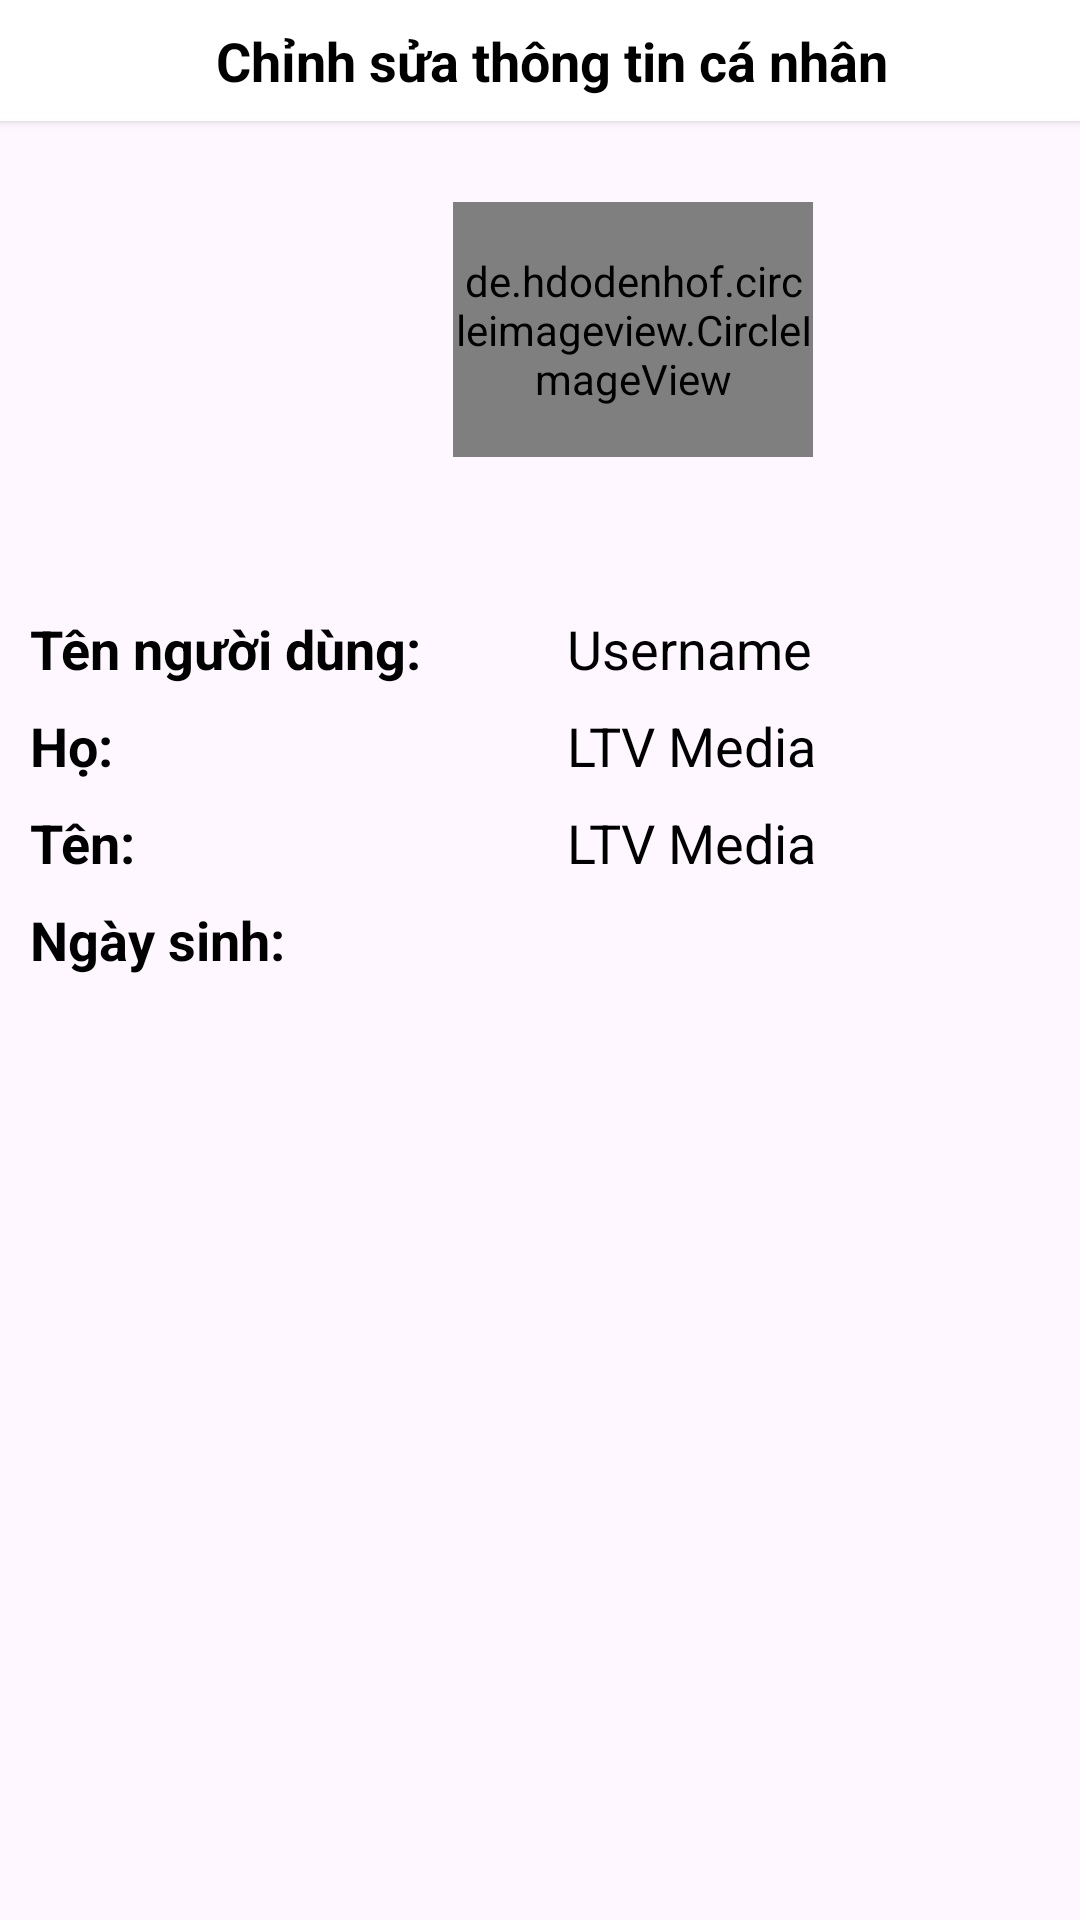

Here is an Android app screen rendered from its layout file. Give the layout XML and the strings, colors and styles it references.
<!-- AndroidManifest.xml: application theme Theme.MediaSocial -->
<!-- res/layout/edit_user_profile.xml -->
<?xml version="1.0" encoding="utf-8"?>
<RelativeLayout xmlns:android="http://schemas.android.com/apk/res/android"
    xmlns:app="http://schemas.android.com/apk/res-auto"
    android:layout_width="match_parent"
    android:layout_height="match_parent"
    xmlns:tools="http://schemas.android.com/tools"
    tools:context=".EditProfileActivity">


    <RelativeLayout
        android:id="@+id/relLayout1"
        android:layout_width="match_parent"
        android:layout_height="match_parent">


        <LinearLayout
            android:layout_width="match_parent"
            android:layout_height="wrap_content"
            android:background="@android:color/white"
            android:elevation="2dp"
            android:orientation="horizontal"
            android:paddingStart="16dp"
            android:paddingTop="8dp"
            android:paddingEnd="16dp"
            android:paddingBottom="8dp">
            <ImageView
                android:id="@+id/btnBack"
                android:layout_width="wrap_content"
                android:layout_height="wrap_content"
                android:layout_gravity="center"
                android:src="@drawable/ic_back" />

            <TextView
                android:id="@+id/tvHeader"
                android:layout_width="0dp"
                android:layout_height="wrap_content"
                android:layout_gravity="center"
                android:layout_marginStart="8dp"
                android:layout_weight="1"
                android:gravity="center"
                android:maxLines="1"
                android:text="Chỉnh sửa thông tin cá nhân"
                android:textColor="@color/black"
                android:textSize="18sp"
                android:textStyle="bold">

            </TextView>


            <ImageView
                android:id = "@+id/btnUpdate"
                android:layout_width="wrap_content"
                android:layout_height="wrap_content"
                android:layout_gravity="center"
                android:src="@drawable/ic_accept" />

        </LinearLayout>



    </RelativeLayout>

    <RelativeLayout
        android:layout_width="match_parent"
        android:layout_height="wrap_content"
        android:layout_marginTop="50dp"
        android:id="@+id/relLayout2">

        <LinearLayout
            android:id="@+id/linear_1"
            android:layout_width="match_parent"
            android:layout_height="wrap_content"
            android:orientation="horizontal">

            <RelativeLayout
                android:id = "@+id/relLayoutImg"
                android:layout_width="wrap_content"
                android:layout_height="120dp"
                android:layout_marginLeft="135dp">

                <de.hdodenhof.circleimageview.CircleImageView
                    android:id="@+id/profileImage"
                    android:layout_width="120dp"
                    android:layout_height="85dp"
                    android:layout_centerInParent="true"
                    android:layout_marginStart="16dp"
                    android:layout_marginTop="16dp"
                    android:layout_marginEnd="16dp"
                    android:layout_marginBottom="16dp"
                    android:src="@drawable/user"
                    app:civ_border_color="@color/black"
                    app:civ_border_width="1dp" />

                <ImageButton
                    android:id="@+id/btnImage"
                    android:layout_width="34dp"
                    android:layout_height="34dp"
                    android:layout_alignEnd="@id/profileImage"
                    android:layout_alignRight="@id/profileImage"
                    android:layout_alignBottom="@id/profileImage"
                    android:elevation="3dp"
                    android:visibility="gone" />
            </RelativeLayout>
        </LinearLayout>
    </RelativeLayout>
    <RelativeLayout
        android:layout_width="match_parent"
        android:layout_height="wrap_content"
        android:layout_marginTop="30dp"
        android:layout_below="@id/relLayout2">

        <LinearLayout
            android:layout_width="match_parent"
            android:layout_height="wrap_content"
            android:layout_gravity="center_vertical"
            android:gravity="center"
            android:orientation="vertical">

            
            <LinearLayout
                android:layout_width="match_parent"
                android:layout_height="wrap_content"
                android:orientation="horizontal"
                android:weightSum="2">

                <TextView
                    android:layout_width="0dp"
                    android:layout_height="wrap_content"
                    android:layout_marginLeft="10dp"
                    android:text="Tên người dùng: "
                    android:textColor="@android:color/black"
                    android:textSize="18sp"
                    android:textStyle="bold"
                    android:layout_weight="1" />

                <TextView
                    android:id="@+id/tvUsername"
                    android:layout_width="0dp"
                    android:layout_height="wrap_content"
                    android:layout_weight="1"
                    android:maxLines="1"
                    android:padding="4dp"
                    android:text="Username"
                    android:textColor="@android:color/black"
                    android:textSize="18sp"
                    android:gravity="start" />
            </LinearLayout>

            <LinearLayout
                android:layout_width="match_parent"
                android:layout_height="wrap_content"
                android:orientation="horizontal"
                android:weightSum="2">

                <TextView
                    android:layout_width="0dp"
                    android:layout_height="wrap_content"
                    android:layout_marginLeft="10dp"
                    android:text="Họ: "
                    android:textColor="@android:color/black"
                    android:textSize="18sp"
                    android:textStyle="bold"
                    android:layout_weight="1" />

                <TextView
                    android:id="@+id/tvFistName"
                    android:layout_width="0dp"
                    android:layout_height="wrap_content"
                    android:layout_weight="1"
                    android:maxLines="1"
                    android:padding="4dp"
                    android:text="LTV Media"
                    android:textColor="@android:color/black"
                    android:textSize="18sp"
                    android:gravity="start" />
            </LinearLayout>

            <LinearLayout
                android:layout_width="match_parent"
                android:layout_height="wrap_content"
                android:orientation="horizontal"
                android:weightSum="2">

                <TextView
                    android:layout_width="0dp"
                    android:layout_height="wrap_content"
                    android:layout_marginLeft="10dp"
                    android:text="Tên: "
                    android:textColor="@android:color/black"
                    android:textSize="18sp"
                    android:textStyle="bold"
                    android:layout_weight="1" />

                <TextView
                    android:id="@+id/tvLastName"
                    android:layout_width="0dp"
                    android:layout_height="wrap_content"
                    android:layout_weight="1"
                    android:maxLines="1"
                    android:padding="4dp"
                    android:text="LTV Media"
                    android:textColor="@android:color/black"
                    android:textSize="18sp"
                    android:gravity="start" />
            </LinearLayout>

            <LinearLayout
                android:layout_width="match_parent"
                android:layout_height="wrap_content"
                android:orientation="horizontal"
                android:weightSum="2">

                <TextView
                    android:layout_width="0dp"
                    android:layout_height="wrap_content"
                    android:layout_marginLeft="10dp"
                    android:text="Ngày sinh: "
                    android:textColor="@android:color/black"
                    android:textSize="18sp"
                    android:textStyle="bold"
                    android:layout_weight="1" />

                <TextView
                    android:id="@+id/tvBirthday"
                    android:layout_width="0dp"
                    android:layout_height="wrap_content"
                    android:layout_weight="1"
                    android:maxLines="1"
                    android:padding="4dp"
                    android:textColor="@android:color/black"
                    android:textSize="18sp"
                    android:gravity="start"
                    android:clickable="true"
                    android:focusable="false" />
            </LinearLayout>
        </LinearLayout>
    </RelativeLayout>
</RelativeLayout>
<!-- resources referenced by this layout -->
<resources>
  <color name="black">#FF000000</color>
  <!-- drawable user: vector/xml drawable (drawable, 15606 chars, omitted) -->
  <style name="Theme.MediaSocial" parent="Base.Theme.MediaSocial" />
  <style name="Base.Theme.MediaSocial" parent="Theme.Material3.DayNight.NoActionBar">
          
          
      </style>
</resources>
